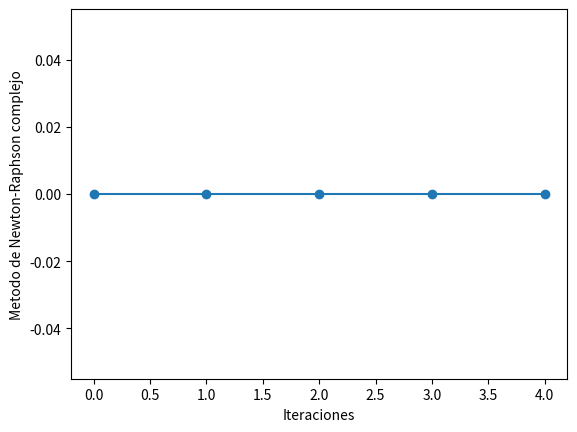

The matplotlib source for this figure:
from __future__ import division
import math
from numpy import cos,sin #funciones cos, sin de numpy
import numpy as np #numerical python como np
import matplotlib.pyplot as plt

#Numero maximo de iteraciones n
#Error en la aproximacion permitido: e(horizontal) y d (vertical)
n=100
e=0.0001
d=0.0001

#funcion a encontrar el punto fijo de Newton-Raphson x-(f(x)/f'(x))=x
def f(z): 
  return z**5+7/z
def df(z):
  return 5*z**4-7/z**2
def nr(z): 
  return z-(f(z)/df(z))

#punto inicial
z0=complex(0,1) #inicial 1
#x2=0.8 #inicial 2

#vector para guardar la susecion de números complejos obtenidos en una lista
z=[z0]

#nuevo punto conforme al metodo del punto fijo 
z1=nr(z0)

#guardamos el punto
z.append(z1)

#tiempo
T=[0,1]
t=2
while t <= n and np.abs(z1-z0) >= e and np.abs(nr(z1)-nr(z0)) >= d:
    T.append(t)
    t=t+1
    z0=z1
    z1=nr(z0)
    print(t,z1)
    z.append(z1)

#T.append(t+1)
print(T,z)


plt.plot(T,z, marker="o")
plt.xlabel('Iteraciones')
plt.ylabel('Metodo de Newton-Raphson complejo')
plt.show()
